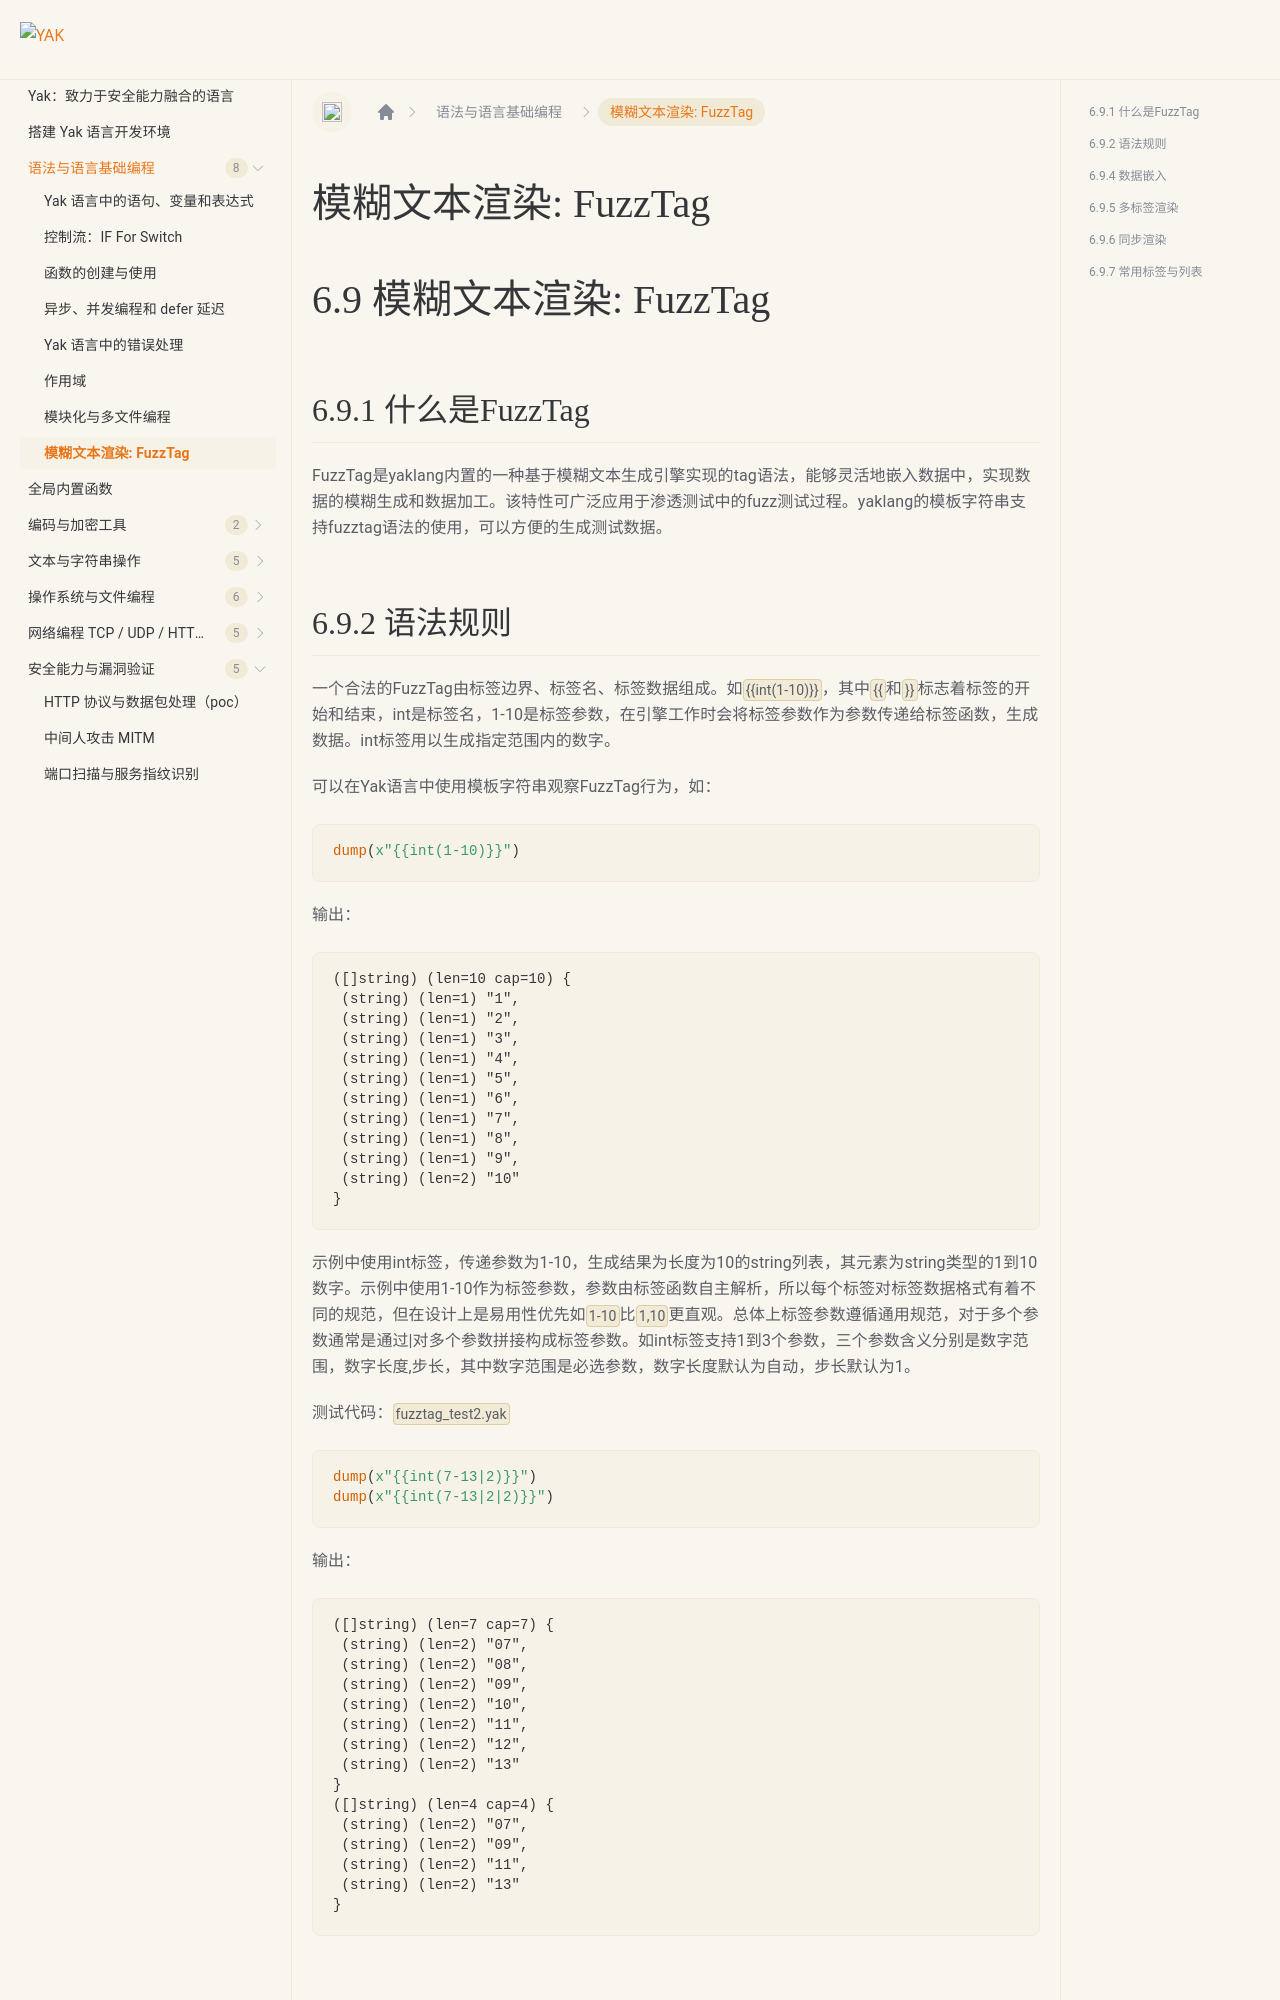

repository: yaklang/yaklang.github.io · page: docs/yak-basic/cap6-5-fuzztag/index.html · generator: docusaurus

# 模糊文本渲染: FuzzTag

# 6.9 模糊文本渲染: FuzzTag

## 6.9.1 什么是FuzzTag

FuzzTag是yaklang内置的一种基于模糊文本生成引擎实现的tag语法，能够灵活地嵌入数据中，实现数据的模糊生成和数据加工。该特性可广泛应用于渗透测试中的fuzz测试过程。yaklang的模板字符串支持fuzztag语法的使用，可以方便的生成测试数据。

## 6.9.2 语法规则

一个合法的FuzzTag由标签边界、标签名、标签数据组成。如`{{int(1-10)}}`，其中`{{`和`}}`标志着标签的开始和结束，int是标签名，1-10是标签参数，在引擎工作时会将标签参数作为参数传递给标签函数，生成数据。int标签用以生成指定范围内的数字。

可以在Yak语言中使用模板字符串观察FuzzTag行为，如：

```yak
dump(x"{{int(1-10)}}")
```

输出：

```text
([]string) (len=10 cap=10) {
 (string) (len=1) "1",
 (string) (len=1) "2",
 (string) (len=1) "3",
 (string) (len=1) "4",
 (string) (len=1) "5",
 (string) (len=1) "6",
 (string) (len=1) "7",
 (string) (len=1) "8",
 (string) (len=1) "9",
 (string) (len=2) "10"
}
```

示例中使用int标签，传递参数为1-10，生成结果为长度为10的string列表，其元素为string类型的1到10数字。示例中使用1-10作为标签参数，参数由标签函数自主解析，所以每个标签对标签数据格式有着不同的规范，但在设计上是易用性优先如`1-10`比`1,10`更直观。总体上标签参数遵循通用规范，对于多个参数通常是通过|对多个参数拼接构成标签参数。如int标签支持1到3个参数，三个参数含义分别是数字范围，数字长度,步长，其中数字范围是必选参数，数字长度默认为自动，步长默认为1。

测试代码：`fuzztag_test2.yak`

```yak
dump(x"{{int(7-13|2)}}")
dump(x"{{int(7-13|2|2)}}")
```

输出：

```text
([]string) (len=7 cap=7) {
 (string) (len=2) "07",
 (string) (len=2) "08",
 (string) (len=2) "09",
 (string) (len=2) "10",
 (string) (len=2) "11",
 (string) (len=2) "12",
 (string) (len=2) "13"
}
([]string) (len=4 cap=4) {
 (string) (len=2) "07",
 (string) (len=2) "09",
 (string) (len=2) "11",
 (string) (len=2) "13"
}
```

## 6.9.4 数据嵌入

FuzzTag支持在数据中嵌入，在FuzzTag生成多个字符串时，默认会将每个字符串在原FuzzTag位置做替换，生成多条数据。

测试案例:fuzztag_test3.yak

```yak
dump(x"id={{int(1-5)}}")
```

输出：

```text
([]string) (len=5 cap=5) {
 (string) (len=4) "id=1",
 (string) (len=4) "id=2",
 (string) (len=4) "id=3",
 (string) (len=4) "id=4",
 (string) (len=4) "id=5"
}
```

## 6.9.5 多标签渲染

如果一段数据中存在了多个FuzzTag，默认渲染行为是将多个FuzzTag的渲染结果进行笛卡尔乘积后嵌入数据中。笛卡尔乘积原理如图：

![img](/yak-basic/cap6-5-1.png)

测试案例:fuzztag_test3.yak

```yak
dump(x"id1={{int(1-2)}}&id2={{int(1-2)}}")
```

输出：

```text
([]string) (len=4 cap=4) {
 (string) (len=11) "id1=1&id2=1",
 (string) (len=11) "id1=1&id2=2",
 (string) (len=11) "id1=2&id2=1",
 (string) (len=11) "id1=2&id2=2"
}
```
